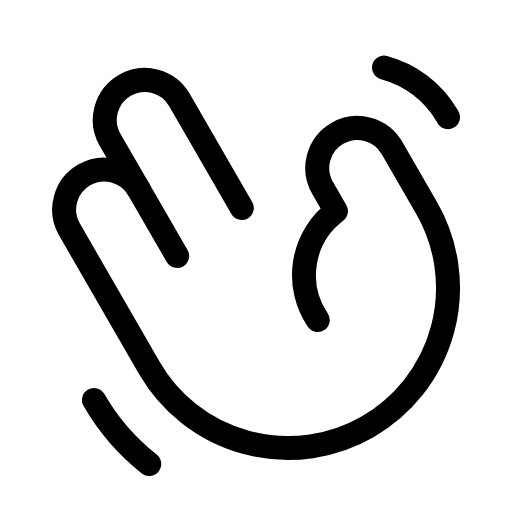
t = 0.00 s
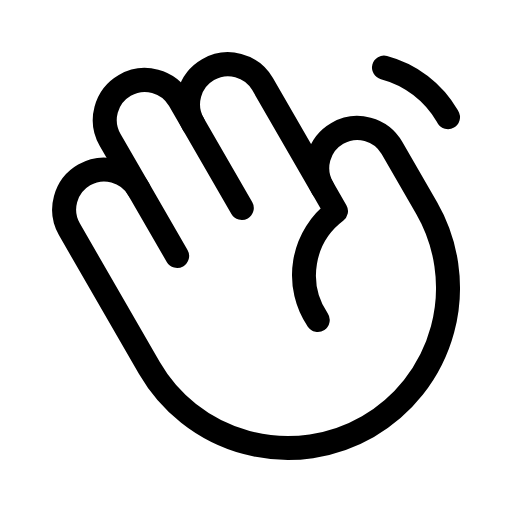
t = 1.20 s
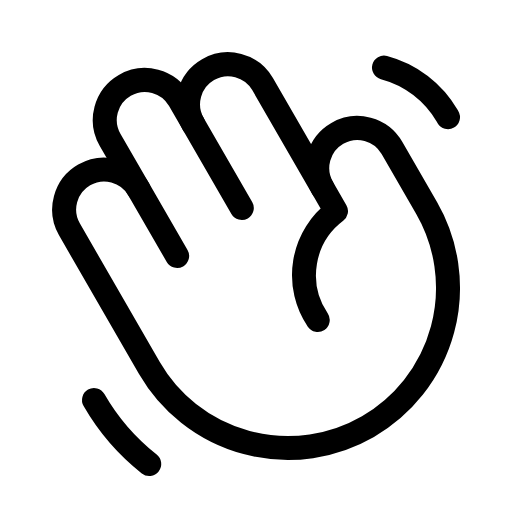
t = 1.58 s
t = 1.95 s: frame unchanged from t = 1.58 s, image omitted
t = 2.70 s: frame unchanged from t = 1.58 s, image omitted
t = 3.45 s: frame unchanged from t = 1.58 s, image omitted

The animated SVG that drew these frames (rendered in a browser with its animation timeline set to each time). Animation: 1 CSS @keyframes rule; one cycle of 4.20 s, repeats indefinitely.

<svg xmlns="http://www.w3.org/2000/svg" viewBox="0 0 256 256">
  <style>
    .draw-line {
      stroke-dasharray: 2000;
      stroke-dashoffset: 0;
    }
    svg:hover .draw-line {
      animation: phosphor-draw-in 3s ease-in-out infinite alternate;
    }
    @keyframes phosphor-draw-in {
      0%   { stroke-dashoffset: 2000; }
      50%  { stroke-dashoffset: 0; }
      100% { stroke-dashoffset: 0; }
    }
  </style><rect width="256" height="256" fill="none"/><path d="M96.65,62a20,20,0,0,1,34.64-20l30,52" fill="none" stroke="currentColor" stroke-linecap="round" stroke-linejoin="round" stroke-width="12" class="draw-line" pathLength="1" style="animation-delay: 0s"/><path d="M69.32,94.67,55.08,70A20,20,0,0,1,89.73,50l31.17,54" fill="none" stroke="currentColor" stroke-linecap="round" stroke-linejoin="round" stroke-width="12" class="draw-line" pathLength="1" style="animation-delay: 0.3s"/><path d="M158.87,160A40,40,0,0,1,168,105.58L161.32,94A20,20,0,0,1,196,74l17.31,30A80,80,0,0,1,74.7,184l-40-69.32a20,20,0,0,1,34.64-20L88.57,128" fill="none" stroke="currentColor" stroke-linecap="round" stroke-linejoin="round" stroke-width="12" class="draw-line" pathLength="1" style="animation-delay: 0.6s"/><path d="M192,33.78A51.84,51.84,0,0,1,223.67,58l.33.57" fill="none" stroke="currentColor" stroke-linecap="round" stroke-linejoin="round" stroke-width="12" class="draw-line" pathLength="1" style="animation-delay: 0.9s"/><path d="M74.62,232A111.88,111.88,0,0,1,47,200" fill="none" stroke="currentColor" stroke-linecap="round" stroke-linejoin="round" stroke-width="12" class="draw-line" pathLength="1" style="animation-delay: 1.2s"/></svg>
